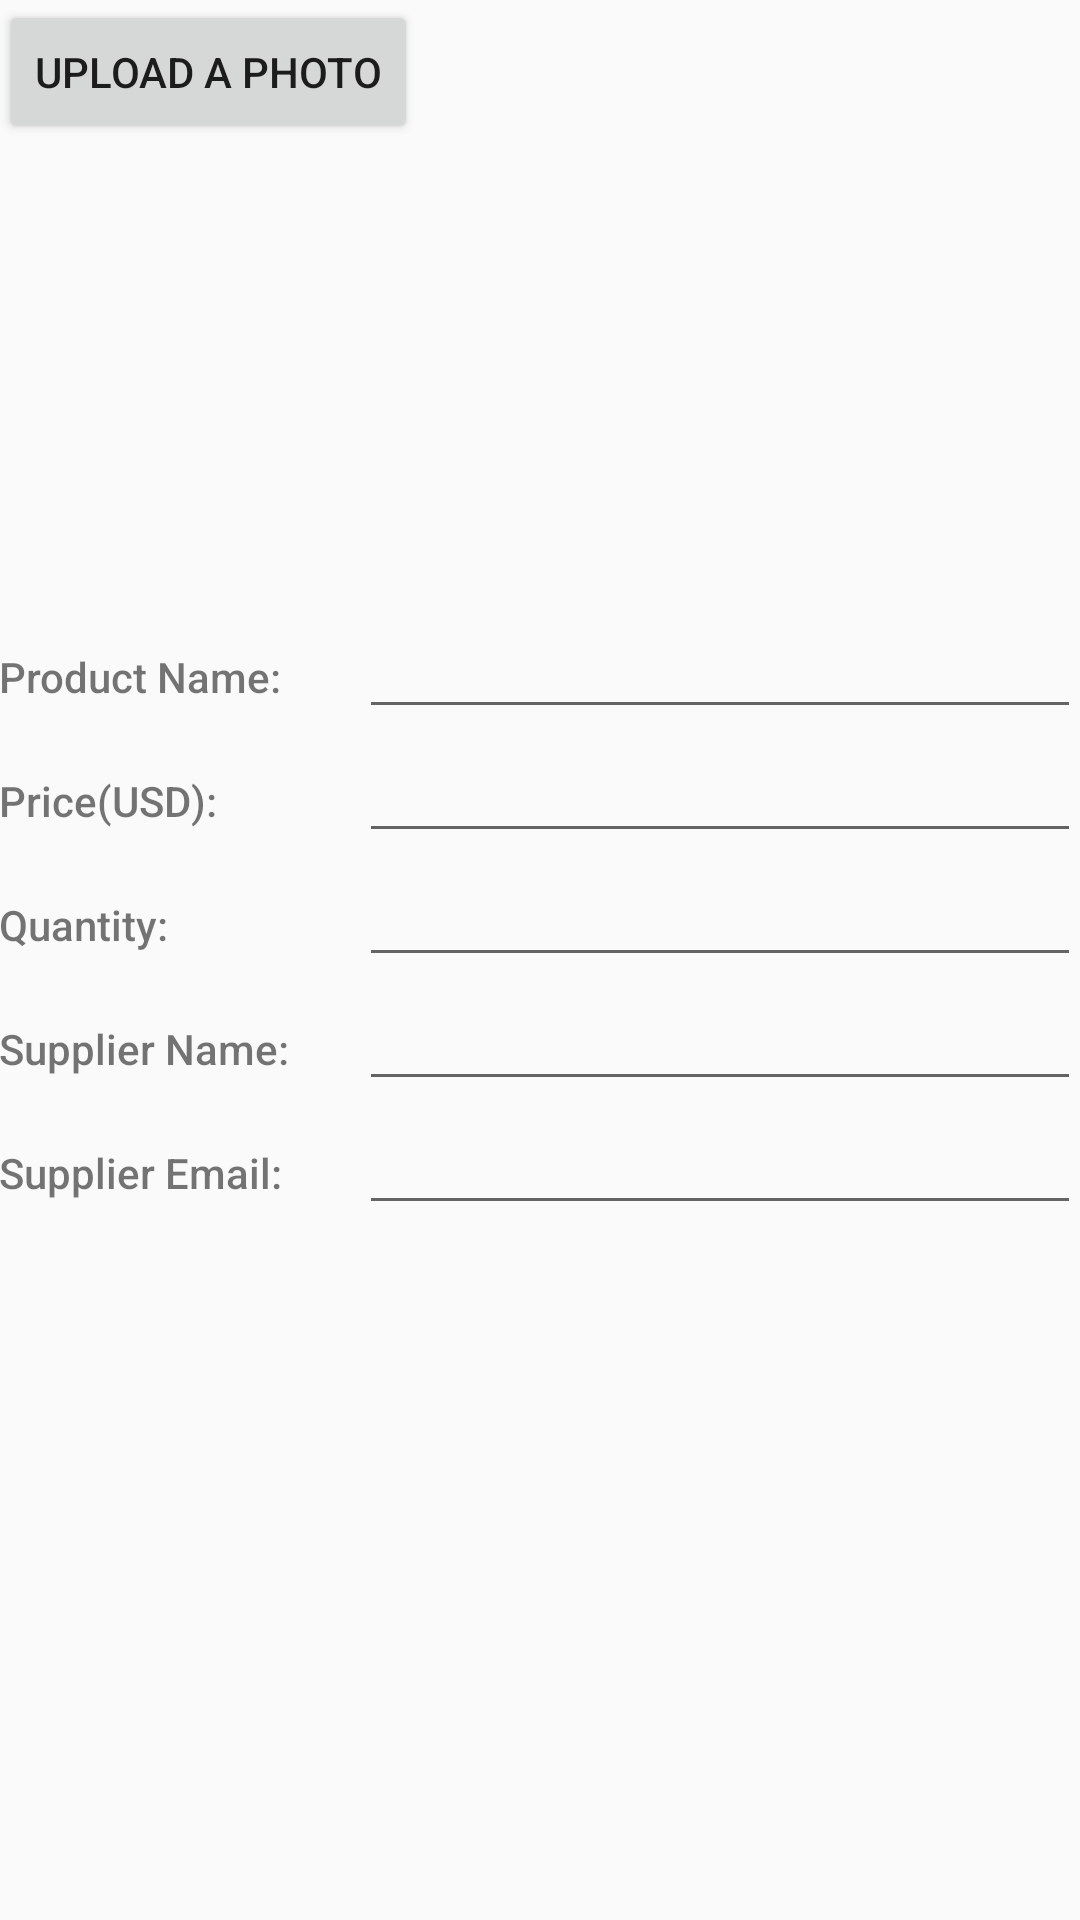

Produce the Android XML layout that renders to this screen, including the resource entries it uses.
<!-- AndroidManifest.xml: application theme AppTheme -->
<!-- res/layout/activity_add_a_product.xml -->
<?xml version="1.0" encoding="utf-8"?>
<LinearLayout xmlns:android="http://schemas.android.com/apk/res/android"
    xmlns:tools="http://schemas.android.com/tools"
    android:layout_width="match_parent"
    android:layout_height="match_parent"
    android:orientation="vertical"
    android:paddingBottom="@dimen/activity_vertical_margin"
    android:paddingLeft="@dimen/activity_horizontal_margin"
    android:paddingRight="@dimen/activity_horizontal_margin"
    android:paddingTop="@dimen/activity_vertical_margin"
    tools:context=".AddProduct">

    <LinearLayout
        android:layout_width="match_parent"
        android:layout_height="wrap_content"
        android:orientation="horizontal">

        <Button
            android:id="@+id/upload_a_photo"
            android:layout_width="wrap_content"
            android:layout_height="wrap_content"
            android:text="@string/upload_photo_button" />

        <ImageView
            android:id="@+id/upload_photo_image_view"
            android:layout_width="150dp"
            android:layout_height="200dp" />

    </LinearLayout>

    <LinearLayout
        android:layout_width="match_parent"
        android:layout_height="wrap_content"
        android:orientation="horizontal">

        <TextView
            style="@style/CategoryStyle"
            android:text="@string/product_name" />

        <EditText
            android:id="@+id/product_name_text_view"
            style="@style/InputFieldStyle" />
    </LinearLayout>

    <LinearLayout
        android:layout_width="match_parent"
        android:layout_height="wrap_content"
        android:orientation="horizontal">

        <TextView
            style="@style/CategoryStyle"
            android:text="@string/product_price" />

        <EditText
            android:id="@+id/product_price_text_view"
            style="@style/InputFieldStyle"
            android:inputType="numberDecimal" />
    </LinearLayout>

    <LinearLayout
        android:layout_width="match_parent"
        android:layout_height="wrap_content"
        android:orientation="horizontal">

        <TextView
            style="@style/CategoryStyle"
            android:text="@string/product_current_quantity" />

        <EditText
            android:id="@+id/product_quantity_text_view"
            style="@style/InputFieldStyle"
            android:inputType="number" />
    </LinearLayout>

    <LinearLayout
        android:layout_width="match_parent"
        android:layout_height="wrap_content"
        android:orientation="horizontal">

        <TextView
            style="@style/CategoryStyle"
            android:text="@string/supplier_name" />

        <EditText
            android:id="@+id/supplier_name_text_view"
            style="@style/InputFieldStyle" />
    </LinearLayout>

    <LinearLayout
        android:layout_width="match_parent"
        android:layout_height="wrap_content"
        android:orientation="horizontal">

        <TextView
            style="@style/CategoryStyle"
            android:text="@string/supplier_email" />

        <EditText
            android:id="@+id/supplier_email_text_view"
            style="@style/InputFieldStyle"
            android:inputType="textEmailAddress" />
    </LinearLayout>

</LinearLayout>
<!-- resources referenced by this layout -->
<resources>
  <string name="product_current_quantity">Quantity:</string>
  <string name="product_name">Product Name:</string>
  <string name="product_price">Price(USD):</string>
  <string name="supplier_email">Supplier Email: </string>
  <string name="supplier_name">Supplier Name: </string>
  <string name="upload_photo_button">Upload a Photo</string>
  <style name="CategoryStyle">
          <item name="android:layout_height">wrap_content</item>
          <item name="android:layout_width">0dp</item>
          <item name="android:layout_weight">1</item>
          <item name="android:paddingTop">16dp</item>
          <item name="android:fontFamily">sans-serif-medium</item>
          <item name="android:textAppearance">?android:textAppearanceSmall</item>
      </style>
  <style name="InputFieldStyle">
          <item name="android:layout_height">wrap_content</item>
          <item name="android:layout_width">0dp</item>
          <item name="android:layout_weight">2</item>
          <item name="android:fontFamily">sans-serif-light</item>
          <item name="android:textAppearance">?android:textAppearanceMedium</item>
      </style>
  <style name="AppTheme" parent="Theme.AppCompat.Light.DarkActionBar">
          
          <item name="colorPrimary">@color/colorPrimary</item>
          <item name="colorPrimaryDark">@color/colorPrimaryDark</item>
          <item name="colorAccent">@color/colorAccent</item>
      </style>
  <color name="colorPrimary">#42A5F5</color>
  <color name="colorPrimaryDark">#1976D2</color>
  <color name="colorAccent">#FF4081</color>
</resources>
